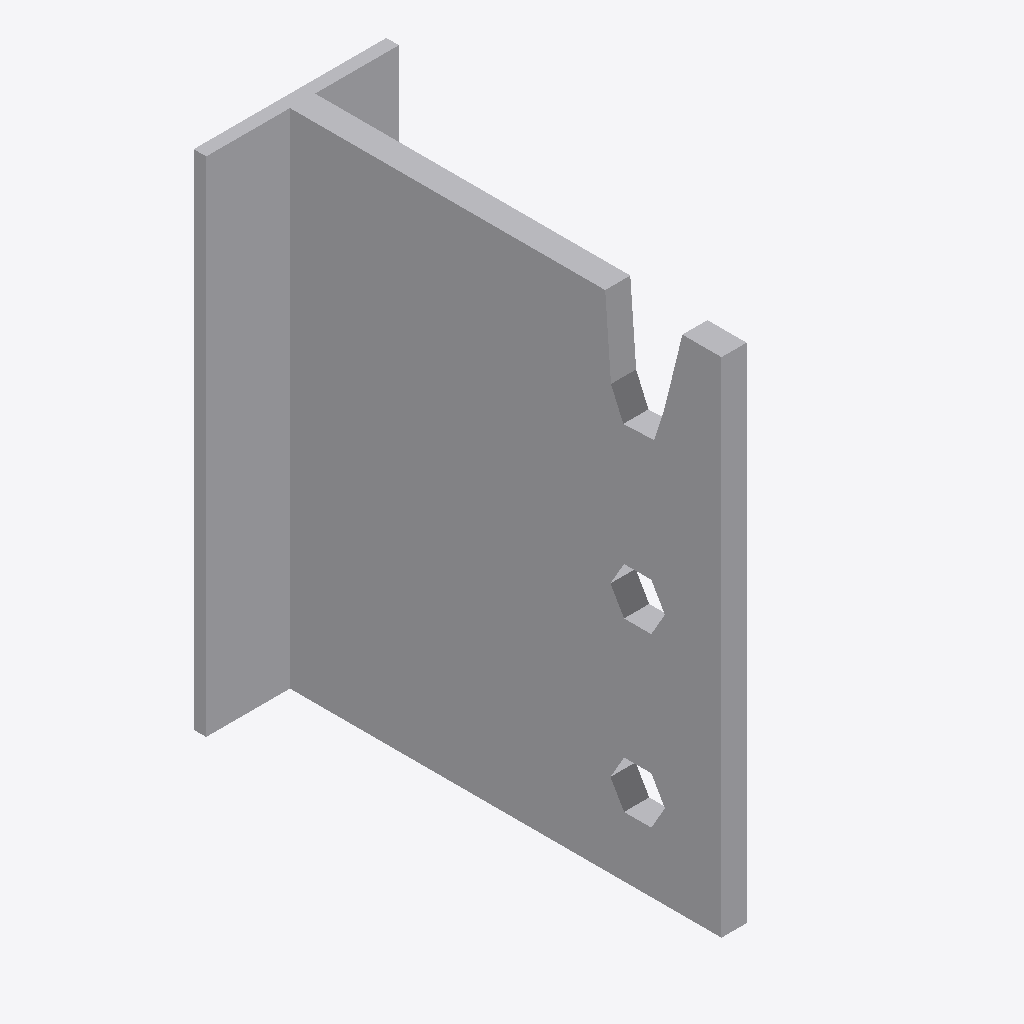
Isometric view of an IFC building model (IFC-SPF (STEP), schema IFC2X3, length unit millimetre), seen from the south-west, elements coloured by IFC class: 1 other element (light grey).
Extent 0.046 m × 0.106 m × 0.120 m (x, y, z). Storeys (1): Level 1 at 0.00 m. Elements (1): 1 IfcBuildingElementProxy.

HEADER;
FILE_DESCRIPTION(('ViewDefinition [CoordinationView]'),'2;1');
FILE_NAME('','2024-08-16T13:56:54',(''),(''),'The EXPRESS Data Manager Version 5.02.0100.07 : ','20140606_1530(x64) - Exporter 2015.0.2014.0606 -','');
FILE_SCHEMA(('IFC2X3'));
ENDSEC;
DATA;
#94=IFCPROJECT('2yLul87gL9fOfpfh9sWEiD',#41,'',$,$,'S:\\@Technology\\9.BIMCAD EU\\2.PROJECTS\\ES-241387 BIMCAD EU_Batch 4.1\\Working\\3D Contents\\Part 4 - 34 models\\Remove hole\\RFA 3D\\BTN120.ifc','',(#83,#91),#78);
#1185=IFCSITE('2yLul87gL9fOfpfh9sWEiF',#41,'Default',$,'',#1184,$,$,.ELEMENT.,(42,24,53,508911),(-71,-15,-29,-58837),0.0,$,$);
#104=IFCBUILDING('2yLul87gL9fOfpfh9sWEiC',#41,'',$,$,#32,$,'',.ELEMENT.,$,$,#100);
#113=IFCBUILDINGSTOREY('2yLul87gL9fOfpfhA9Vn58',#41,'Level 1',$,$,#111,$,'Level 1',.ELEMENT.,0.0);
#1077=IFCBUILDINGELEMENTPROXY('312DvJ2yL00xmrlmFtUA8i',#41,'BTN120:BTN120:69430',$,'BTN120',#1075,#1070,'69430',.ELEMENT.);
ENDSEC;
